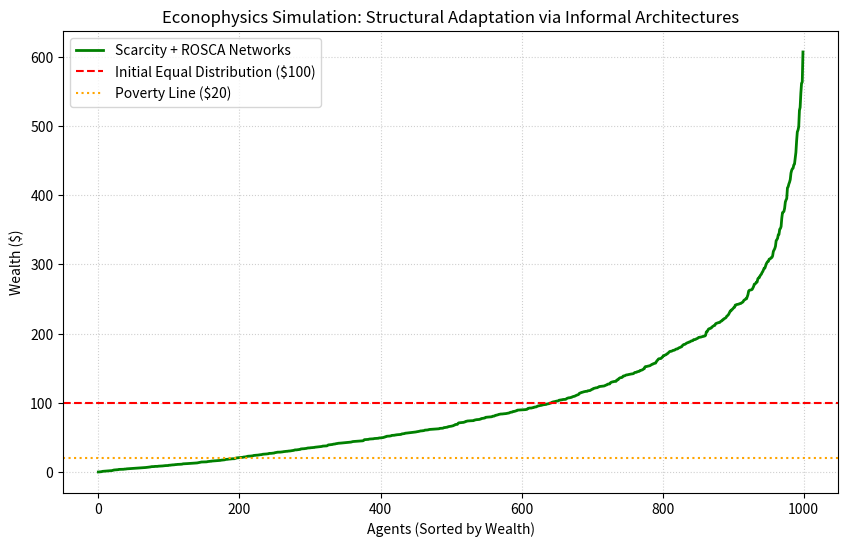

Python code for this plot:
import numpy as np
import matplotlib.pyplot as plt

# 1. Simulation Parameters
NUM_AGENTS = 1000
STARTING_WEALTH = 100.0
SIM_STEPS = 100000 
POVERTY_LINE = 20.0  # Threshold where scarcity mindset kicks in

# 2. Initialize Population
agent_wealth = np.full(NUM_AGENTS, STARTING_WEALTH)

print("Running simulation with Scarcity + ROSCA Risk-Pooling...")

# 3. The Warped Transaction Loop
for step in range(SIM_STEPS):
    idx_a, idx_b = np.random.choice(NUM_AGENTS, size=2, replace=False)
    
    wealth_a = agent_wealth[idx_a]
    wealth_b = agent_wealth[idx_b]
    combined_wealth = wealth_a + wealth_b
    
    # Base case: completely random split
    split_percentage = np.random.random()
    
    # RULE 1: ROSCA Risk-Pooling Network
    # If BOTH agents are below the poverty line, they pool risk and split 50/50
    if wealth_a < POVERTY_LINE and wealth_b < POVERTY_LINE:
        split_percentage = 0.50
        
    # RULE 2: The Bandwidth Tax (Exploitation/Cognitive Load)
    # If Agent A is poor but Agent B is wealthy, Agent A gets a bad deal
    elif wealth_a < POVERTY_LINE and wealth_b >= POVERTY_LINE:
        split_percentage = np.random.uniform(0.0, 0.4) 
        
    # If Agent B is poor but Agent A is wealthy, Agent A keeps the advantage
    elif wealth_b < POVERTY_LINE and wealth_a >= POVERTY_LINE:
        split_percentage = np.random.uniform(0.6, 1.0)

    # Execute the trade/interaction
    agent_wealth[idx_a] = combined_wealth * split_percentage
    agent_wealth[idx_b] = combined_wealth * (1.0 - split_percentage)

print("Simulation finished! Generating final distribution graph...")

# 4. Plot the Results
plt.figure(figsize=(10, 6))
plt.plot(np.sort(agent_wealth), color='green', linewidth=2, label='Scarcity + ROSCA Networks')
plt.axhline(y=STARTING_WEALTH, color='red', linestyle='--', label='Initial Equal Distribution ($100)')
plt.axhline(y=POVERTY_LINE, color='orange', linestyle=':', label='Poverty Line ($20)')

plt.title('Econophysics Simulation: Structural Adaptation via Informal Architectures')
plt.xlabel('Agents (Sorted by Wealth)')
plt.ylabel('Wealth ($)')
plt.grid(True, linestyle=':', alpha=0.6)
plt.legend()
plt.show()
